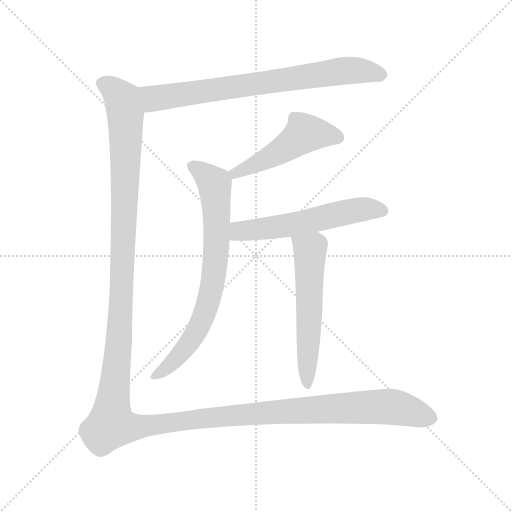
t = 0.00 s
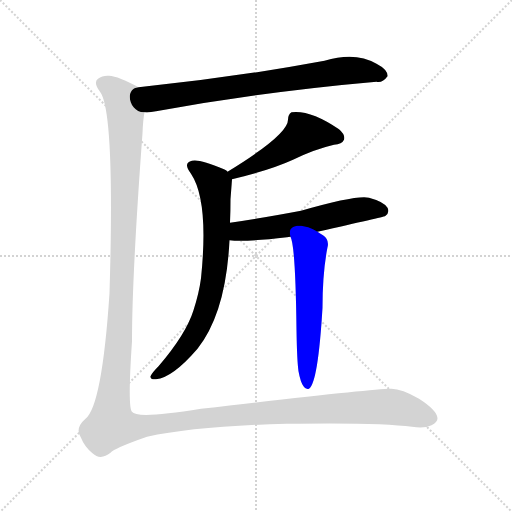
t = 3.78 s
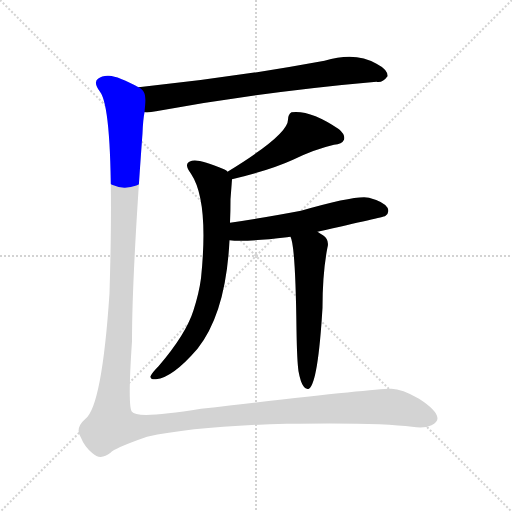
t = 4.01 s
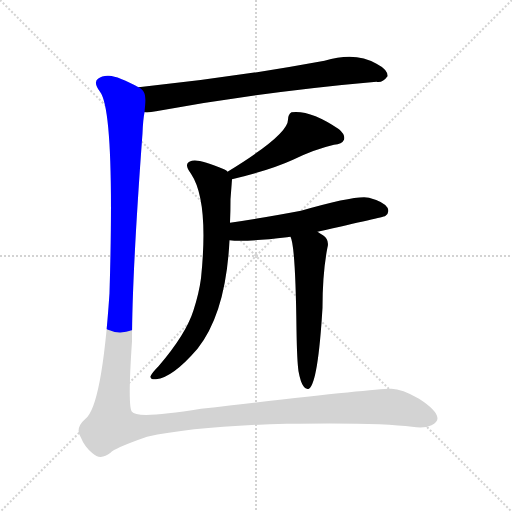
t = 4.25 s
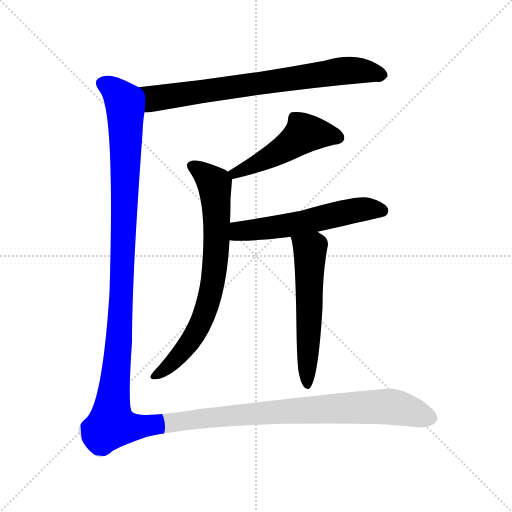
t = 4.49 s
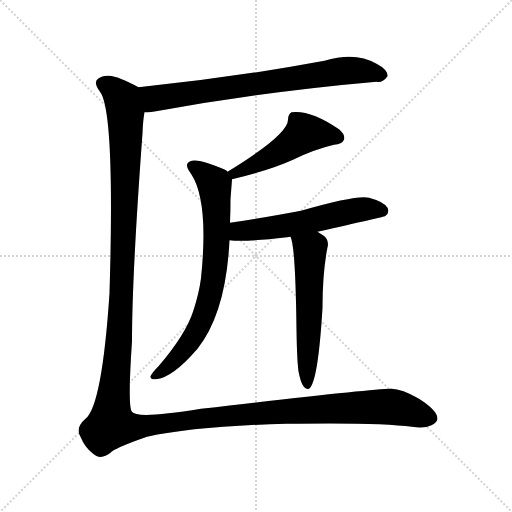
t = 5.33 s

The animated SVG that drew these frames (rendered in a browser with its animation timeline set to each time). Animation: 6 CSS @keyframes rules; one cycle of 5.33 s.

<svg version="1.1" viewBox="0 0 1024 1024" xmlns="http://www.w3.org/2000/svg">
  <g stroke="lightgray" stroke-dasharray="1,1" stroke-width="1" transform="scale(4, 4)">
    <line x1="0" y1="0" x2="256" y2="256"></line>
    <line x1="256" y1="0" x2="0" y2="256"></line>
    <line x1="128" y1="0" x2="128" y2="256"></line>
    <line x1="0" y1="128" x2="256" y2="128"></line>
  </g>
<g transform="scale(1, -1) translate(0, -900)">
   <style type="text/css">
    @keyframes keyframes0 {
      from {
       stroke: blue;
       stroke-dashoffset: 745;
       stroke-width: 128;
       }
       71% {
       animation-timing-function: step-end;
       stroke: blue;
       stroke-dashoffset: 0;
       stroke-width: 128;
       }
       to {
       stroke: black;
       stroke-width: 1024;
       }
       }
       #make-me-a-hanzi-animation-0 {
         animation: keyframes0 0.856283s both;
         animation-delay: 0.000000s;
         animation-timing-function: linear;
       }
    @keyframes keyframes1 {
      from {
       stroke: blue;
       stroke-dashoffset: 490;
       stroke-width: 128;
       }
       61% {
       animation-timing-function: step-end;
       stroke: blue;
       stroke-dashoffset: 0;
       stroke-width: 128;
       }
       to {
       stroke: black;
       stroke-width: 1024;
       }
       }
       #make-me-a-hanzi-animation-1 {
         animation: keyframes1 0.648763s both;
         animation-delay: 0.856283s;
         animation-timing-function: linear;
       }
    @keyframes keyframes2 {
      from {
       stroke: blue;
       stroke-dashoffset: 734;
       stroke-width: 128;
       }
       70% {
       animation-timing-function: step-end;
       stroke: blue;
       stroke-dashoffset: 0;
       stroke-width: 128;
       }
       to {
       stroke: black;
       stroke-width: 1024;
       }
       }
       #make-me-a-hanzi-animation-2 {
         animation: keyframes2 0.847331s both;
         animation-delay: 1.505046s;
         animation-timing-function: linear;
       }
    @keyframes keyframes3 {
      from {
       stroke: blue;
       stroke-dashoffset: 567;
       stroke-width: 128;
       }
       65% {
       animation-timing-function: step-end;
       stroke: blue;
       stroke-dashoffset: 0;
       stroke-width: 128;
       }
       to {
       stroke: black;
       stroke-width: 1024;
       }
       }
       #make-me-a-hanzi-animation-3 {
         animation: keyframes3 0.711426s both;
         animation-delay: 2.352376s;
         animation-timing-function: linear;
       }
    @keyframes keyframes4 {
      from {
       stroke: blue;
       stroke-dashoffset: 568;
       stroke-width: 128;
       }
       65% {
       animation-timing-function: step-end;
       stroke: blue;
       stroke-dashoffset: 0;
       stroke-width: 128;
       }
       to {
       stroke: black;
       stroke-width: 1024;
       }
       }
       #make-me-a-hanzi-animation-4 {
         animation: keyframes4 0.712240s both;
         animation-delay: 3.063802s;
         animation-timing-function: linear;
       }
    @keyframes keyframes5 {
      from {
       stroke: blue;
       stroke-dashoffset: 1600;
       stroke-width: 128;
       }
       84% {
       animation-timing-function: step-end;
       stroke: blue;
       stroke-dashoffset: 0;
       stroke-width: 128;
       }
       to {
       stroke: black;
       stroke-width: 1024;
       }
       }
       #make-me-a-hanzi-animation-5 {
         animation: keyframes5 1.552083s both;
         animation-delay: 3.776042s;
         animation-timing-function: linear;
       }
</style>
<path d="M 289.0 675.5 Q 298.0 674.5 312.0 677.5 Q 526.0 716.5 753.0 736.5 Q 765.0 733.5 775.0 747.5 Q 776.0 760.5 753.0 772.5 Q 711.0 797.5 649.0 778.5 Q 466.0 744.5 277.0 725.5 C 247.0 722.5 259.0 674.5 289.0 675.5 Z" fill="lightgray"></path> 
<path d="M 464.0 541.5 Q 540.0 559.5 586.0 580.5 Q 629.0 601.5 668.0 610.5 Q 684.0 611.5 688.0 620.5 Q 691.0 630.5 678.0 641.5 Q 621.0 680.5 583.0 675.5 Q 576.0 671.5 576.0 660.5 Q 576.0 630.5 455.0 556.5 C 429.0 540.5 435.0 534.5 464.0 541.5 Z" fill="lightgray"></path> 
<path d="M 460.0 454.5 Q 461.0 476.5 461.0 501.5 Q 464.0 540.5 464.0 541.5 C 465.0 550.5 465.0 550.5 455.0 556.5 Q 454.0 559.5 448.0 561.5 Q 399.0 582.5 384.0 578.5 Q 365.0 574.5 382.0 552.5 Q 418.0 498.5 402.0 343.5 Q 398.0 313.5 387.0 279.5 Q 372.0 231.5 317.0 167.5 Q 304.0 154.5 301.0 147.5 Q 300.0 140.5 312.0 141.5 Q 345.0 144.5 395.0 202.5 Q 452.0 274.5 459.0 419.5 L 460.0 454.5 Z" fill="lightgray"></path> 
<path d="M 635.0 436.5 Q 767.0 466.5 770.0 467.5 Q 780.0 474.5 775.0 484.5 Q 768.0 496.5 738.0 504.5 Q 714.0 510.5 602.0 478.5 Q 517.0 462.5 460.0 454.5 C 430.0 450.5 429.0 422.5 459.0 419.5 Q 490.0 415.5 574.0 425.5 Q 577.0 426.5 581.0 426.5 L 635.0 436.5 Z" fill="lightgray"></path> 
<path d="M 597.0 157.5 Q 601.0 135.5 607.0 127.5 Q 611.0 120.5 618.0 122.5 Q 636.0 134.5 645.0 284.5 Q 645.0 354.5 655.0 405.5 Q 659.0 420.5 646.0 429.5 Q 640.0 433.5 635.0 436.5 C 610.0 452.5 572.0 455.5 581.0 426.5 Q 591.0 408.5 593.0 239.5 Q 594.0 178.5 597.0 157.5 Z" fill="lightgray"></path> 
<path d="M 277.0 725.5 Q 237.0 747.5 218.0 748.5 Q 205.0 749.5 196.0 742.5 Q 186.0 735.5 200.0 716.5 Q 230.0 677.5 219.0 313.5 Q 204.0 88.5 171.0 62.5 Q 149.0 43.5 162.0 24.5 Q 169.0 6.5 185.0 -6.5 Q 201.0 -21.5 221.0 -5.5 Q 228.0 3.5 294.0 26.5 Q 391.0 47.5 573.0 52.5 Q 760.0 55.5 824.0 46.5 Q 849.0 42.5 863.0 49.5 Q 875.0 55.5 875.0 63.5 Q 874.0 79.5 838.0 102.5 Q 802.0 123.5 781.0 122.5 Q 738.0 121.5 402.0 82.5 Q 273.0 61.5 264.0 76.5 Q 255.0 85.5 264.0 217.5 Q 264.0 349.5 285.0 633.5 Q 286.0 660.5 289.0 675.5 C 292.0 705.5 293.0 717.5 277.0 725.5 Z" fill="lightgray"></path> 
      <clipPath id="make-me-a-hanzi-clip-0">
      <path d="M 289.0 675.5 Q 298.0 674.5 312.0 677.5 Q 526.0 716.5 753.0 736.5 Q 765.0 733.5 775.0 747.5 Q 776.0 760.5 753.0 772.5 Q 711.0 797.5 649.0 778.5 Q 466.0 744.5 277.0 725.5 C 247.0 722.5 259.0 674.5 289.0 675.5 Z" fill="lightgray"></path>
      </clipPath>
      <path clip-path="url(#make-me-a-hanzi-clip-0)" d="M 285.0 720.5 L 315.0 703.5 L 692.0 758.5 L 737.0 757.5 L 764.0 749.5 " fill="none" id="make-me-a-hanzi-animation-0" stroke-dasharray="617 1234" stroke-linecap="round"></path>

      <clipPath id="make-me-a-hanzi-clip-1">
      <path d="M 464.0 541.5 Q 540.0 559.5 586.0 580.5 Q 629.0 601.5 668.0 610.5 Q 684.0 611.5 688.0 620.5 Q 691.0 630.5 678.0 641.5 Q 621.0 680.5 583.0 675.5 Q 576.0 671.5 576.0 660.5 Q 576.0 630.5 455.0 556.5 C 429.0 540.5 435.0 534.5 464.0 541.5 Z" fill="lightgray"></path>
      </clipPath>
      <path clip-path="url(#make-me-a-hanzi-clip-1)" d="M 677.0 624.5 L 640.0 632.5 L 607.0 631.5 L 550.0 591.5 L 485.0 558.5 L 472.0 557.5 L 471.0 550.5 " fill="none" id="make-me-a-hanzi-animation-1" stroke-dasharray="362 724" stroke-linecap="round"></path>

      <clipPath id="make-me-a-hanzi-clip-2">
      <path d="M 460.0 454.5 Q 461.0 476.5 461.0 501.5 Q 464.0 540.5 464.0 541.5 C 465.0 550.5 465.0 550.5 455.0 556.5 Q 454.0 559.5 448.0 561.5 Q 399.0 582.5 384.0 578.5 Q 365.0 574.5 382.0 552.5 Q 418.0 498.5 402.0 343.5 Q 398.0 313.5 387.0 279.5 Q 372.0 231.5 317.0 167.5 Q 304.0 154.5 301.0 147.5 Q 300.0 140.5 312.0 141.5 Q 345.0 144.5 395.0 202.5 Q 452.0 274.5 459.0 419.5 L 460.0 454.5 Z" fill="lightgray"></path>
      </clipPath>
      <path clip-path="url(#make-me-a-hanzi-clip-2)" d="M 387.0 565.5 L 414.0 548.5 L 429.0 528.5 L 434.0 462.5 L 427.0 343.5 L 414.0 285.5 L 382.0 219.5 L 341.0 170.5 L 309.0 148.5 " fill="none" id="make-me-a-hanzi-animation-2" stroke-dasharray="606 1212" stroke-linecap="round"></path>

      <clipPath id="make-me-a-hanzi-clip-3">
      <path d="M 635.0 436.5 Q 767.0 466.5 770.0 467.5 Q 780.0 474.5 775.0 484.5 Q 768.0 496.5 738.0 504.5 Q 714.0 510.5 602.0 478.5 Q 517.0 462.5 460.0 454.5 C 430.0 450.5 429.0 422.5 459.0 419.5 Q 490.0 415.5 574.0 425.5 Q 577.0 426.5 581.0 426.5 L 635.0 436.5 Z" fill="lightgray"></path>
      </clipPath>
      <path clip-path="url(#make-me-a-hanzi-clip-3)" d="M 464.0 425.5 L 481.0 438.5 L 561.0 446.5 L 720.0 480.5 L 766.0 476.5 " fill="none" id="make-me-a-hanzi-animation-3" stroke-dasharray="439 878" stroke-linecap="round"></path>

      <clipPath id="make-me-a-hanzi-clip-4">
      <path d="M 597.0 157.5 Q 601.0 135.5 607.0 127.5 Q 611.0 120.5 618.0 122.5 Q 636.0 134.5 645.0 284.5 Q 645.0 354.5 655.0 405.5 Q 659.0 420.5 646.0 429.5 Q 640.0 433.5 635.0 436.5 C 610.0 452.5 572.0 455.5 581.0 426.5 Q 591.0 408.5 593.0 239.5 Q 594.0 178.5 597.0 157.5 Z" fill="lightgray"></path>
      </clipPath>
      <path clip-path="url(#make-me-a-hanzi-clip-4)" d="M 588.0 426.5 L 620.0 400.5 L 614.0 129.5 " fill="none" id="make-me-a-hanzi-animation-4" stroke-dasharray="440 880" stroke-linecap="round"></path>

      <clipPath id="make-me-a-hanzi-clip-5">
      <path d="M 277.0 725.5 Q 237.0 747.5 218.0 748.5 Q 205.0 749.5 196.0 742.5 Q 186.0 735.5 200.0 716.5 Q 230.0 677.5 219.0 313.5 Q 204.0 88.5 171.0 62.5 Q 149.0 43.5 162.0 24.5 Q 169.0 6.5 185.0 -6.5 Q 201.0 -21.5 221.0 -5.5 Q 228.0 3.5 294.0 26.5 Q 391.0 47.5 573.0 52.5 Q 760.0 55.5 824.0 46.5 Q 849.0 42.5 863.0 49.5 Q 875.0 55.5 875.0 63.5 Q 874.0 79.5 838.0 102.5 Q 802.0 123.5 781.0 122.5 Q 738.0 121.5 402.0 82.5 Q 273.0 61.5 264.0 76.5 Q 255.0 85.5 264.0 217.5 Q 264.0 349.5 285.0 633.5 Q 286.0 660.5 289.0 675.5 C 292.0 705.5 293.0 717.5 277.0 725.5 Z" fill="lightgray"></path>
      </clipPath>
      <path clip-path="url(#make-me-a-hanzi-clip-5)" d="M 207.0 732.5 L 228.0 720.5 L 246.0 698.5 L 252.0 643.5 L 238.0 205.5 L 223.0 75.5 L 225.0 50.5 L 276.0 45.5 L 496.0 73.5 L 749.0 86.5 L 800.0 83.5 L 862.0 64.5 " fill="none" id="make-me-a-hanzi-animation-5" stroke-dasharray="1472 2944" stroke-linecap="round"></path>

</g>
</svg>
